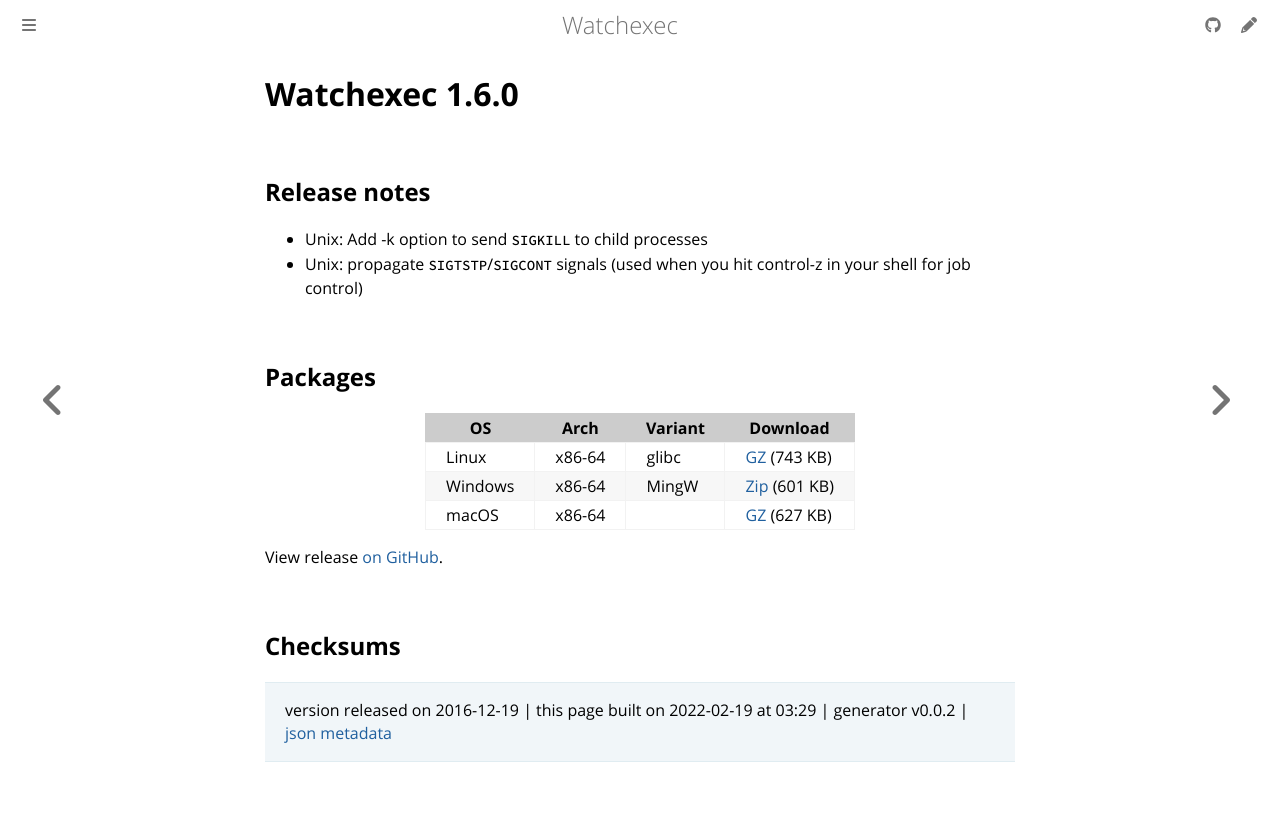

repository: watchexec/watchexec.github.io · page: downloads/watchexec/1.6.0/index.html · generator: mdbook

# Watchexec 1.6.0

## Release notes

<ul><li>Unix: Add -k option to send <code>SIGKILL</code> to child processes</li><li>Unix: propagate <code>SIGTSTP</code>/<code>SIGCONT</code> signals (used when you hit control-z in your shell for job control)</li></ul>

## Packages

<table class="downloads">
<thead>
<tr>
<th>OS</th>
<th>Arch</th>
<th>Variant</th>
<th>Download</th>

</tr>
</thead>
<tbody>
<tr>
						<td rowspan="1">Linux</td>
						
<td rowspan="1">x86-64</td>
            
						
<td rowspan="1">glibc</td>
            
<td><a class="download" href="https://github.com/watchexec/watchexec/releases/download/1.6.0/watchexec-1.6.0-x86_64-unknown-linux-gnu.tar.gz">GZ</a> (743 KB)</td>
						
</tr>
					
<tr>
						<td rowspan="1">Windows</td>
						
<td rowspan="1">x86-64</td>
            
						
<td rowspan="1">MingW</td>
            
<td><a class="download" href="https://github.com/watchexec/watchexec/releases/download/1.6.0/watchexec-1.6.0-x86_64-pc-windows-gnu.zip">Zip</a> (601 KB)</td>
						
</tr>
					
<tr>
						<td rowspan="1">macOS</td>
						
<td rowspan="1">x86-64</td>
            
						
<td rowspan="1"></td>
            
<td><a class="download" href="https://github.com/watchexec/watchexec/releases/download/1.6.0/watchexec-1.6.0-x86_64-apple-darwin.tar.gz">GZ</a> (627 KB)</td>
						
</tr>
					</tbody>
</table>


View release [on GitHub](https://github.com/watchexec/watchexec/releases/1.6.0).

## Checksums





>	 version released on 2016-12-19
>	|
>	this page built on 2022-02-19 at 03:29
>	| generator v0.0.2
>	| [json metadata](meta.json)
